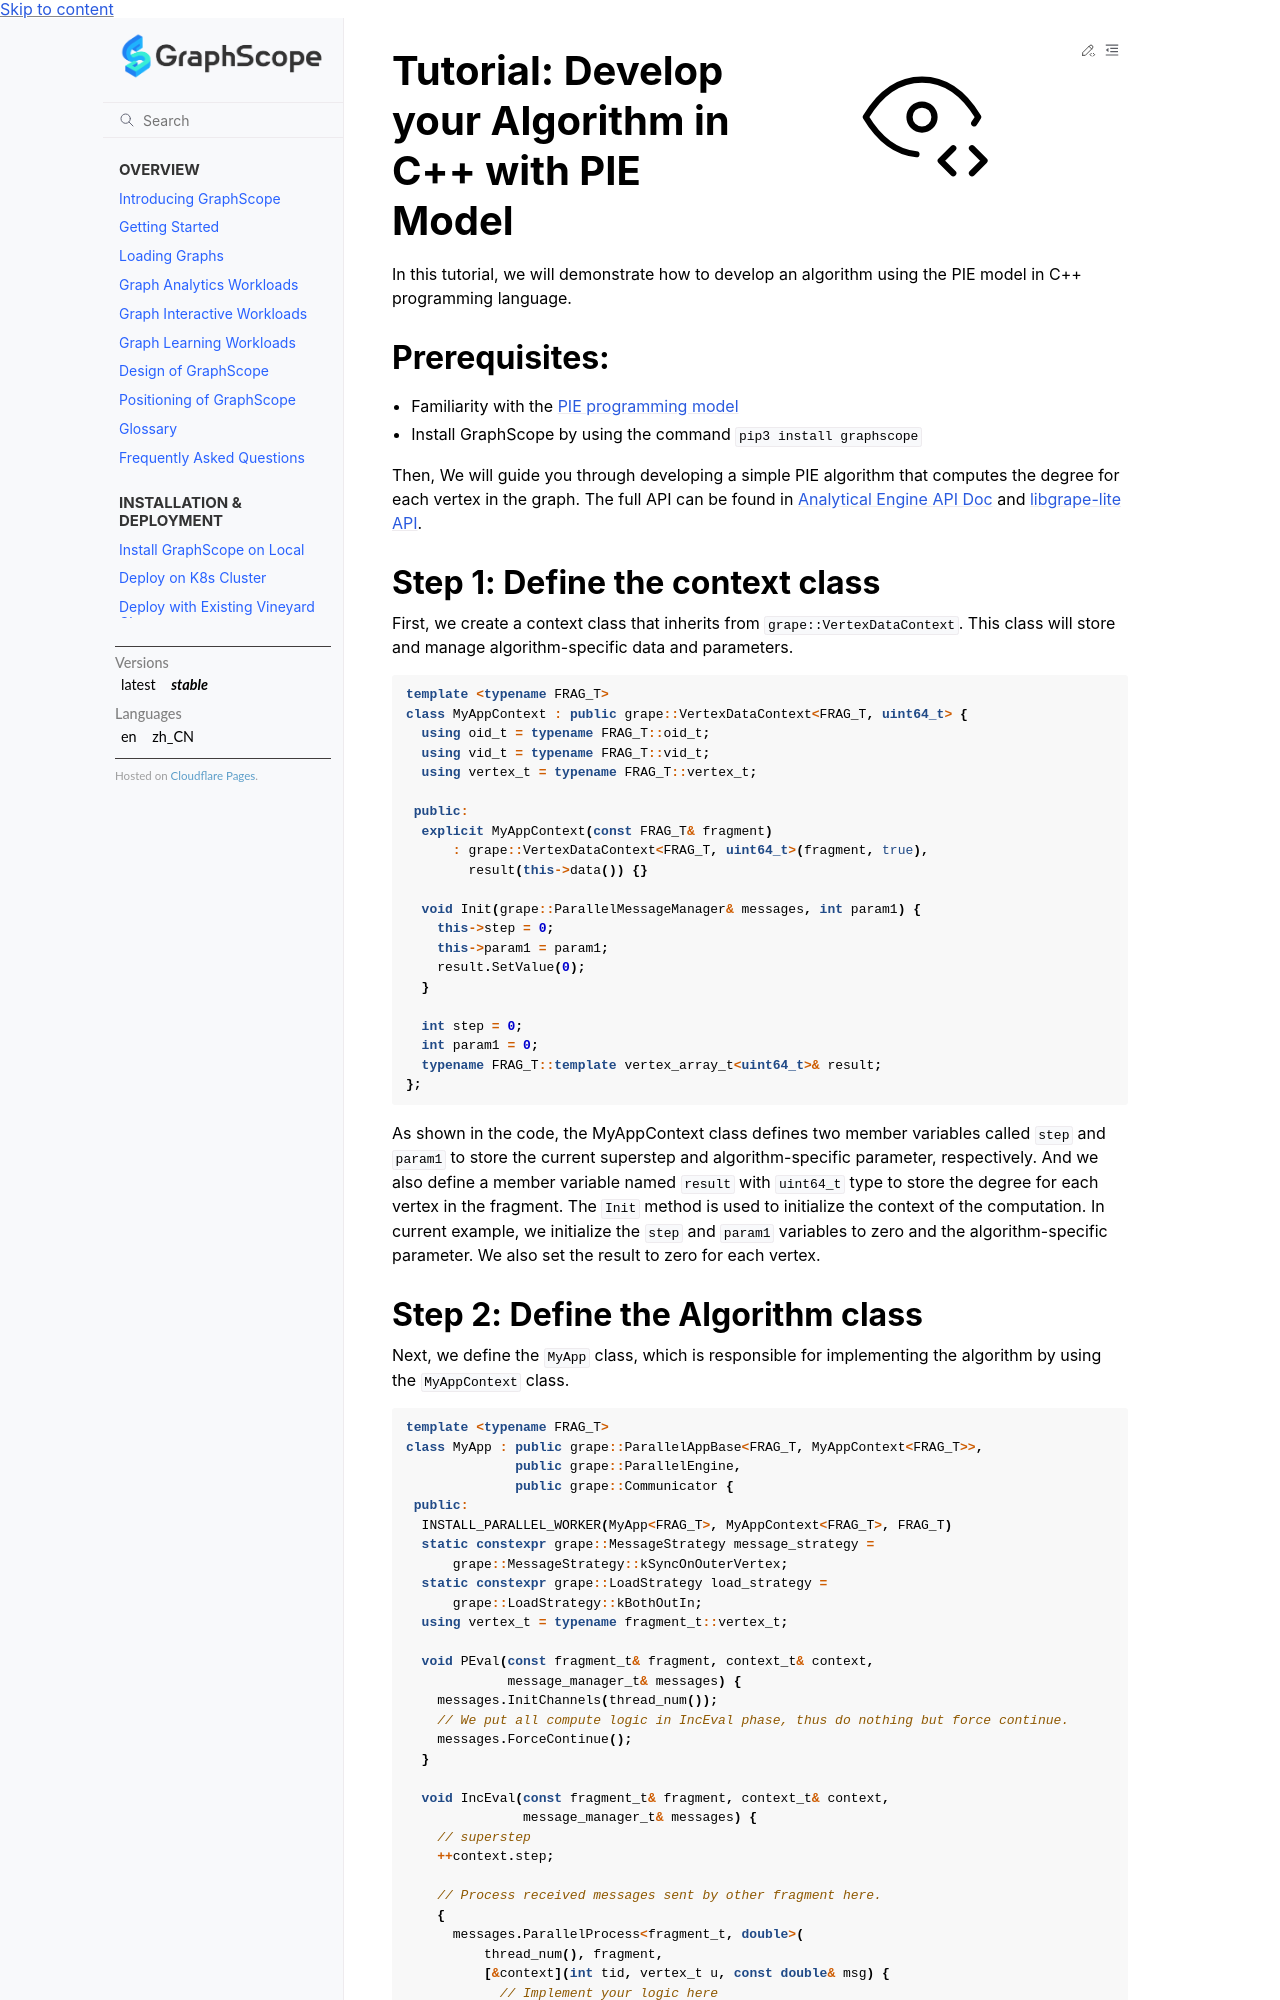

repository: alibaba/GraphScope · page: docs/analytical_engine/tutorial_dev_algo_cpp_pie.html · generator: sphinx

# Tutorial: Develop your Algorithm in C++ with PIE Model

In this tutorial, we will demonstrate how to develop an algorithm using the PIE model in C++ programming language.

## Prerequisites:
- Familiarity with the [PIE programming model](https://graphscope.io/docs/latest/analytical_engine/programming_model_pie.html) 
- Install GraphScope by using the command `pip3 install graphscope`

Then, We will guide you through developing a simple PIE algorithm that computes the degree for each vertex in the graph. The full API can be found in [Analytical Engine API Doc](https://graphscope.io/docs/latest/reference/analytical_engine_index.html) and [libgrape-lite API](https://alibaba.github.io/libgrape-lite).

## Step 1: Define the context class

First, we create a context class that inherits from `grape::VertexDataContext`. This class will store and manage algorithm-specific data and parameters.

```cpp
template <typename FRAG_T>
class MyAppContext : public grape::VertexDataContext<FRAG_T, uint64_t> {
  using oid_t = typename FRAG_T::oid_t;
  using vid_t = typename FRAG_T::vid_t;
  using vertex_t = typename FRAG_T::vertex_t;

 public:
  explicit MyAppContext(const FRAG_T& fragment)
      : grape::VertexDataContext<FRAG_T, uint64_t>(fragment, true),
        result(this->data()) {}

  void Init(grape::ParallelMessageManager& messages, int param1) {
    this->step = 0;
    this->param1 = param1;
    result.SetValue(0);
  }

  int step = 0;
  int param1 = 0;
  typename FRAG_T::template vertex_array_t<uint64_t>& result;
};
```

As shown in the code, the MyAppContext class defines two member variables called `step` and `param1` to store the current superstep and algorithm-specific parameter, respectively. And we also define a member variable named `result` with `uint64_t` type to store the degree for each vertex in the fragment. The `Init` method is used to initialize the context of the computation. In current example, we initialize the `step` and `param1` variables to zero and the algorithm-specific parameter. We also set the result to zero for each vertex.
